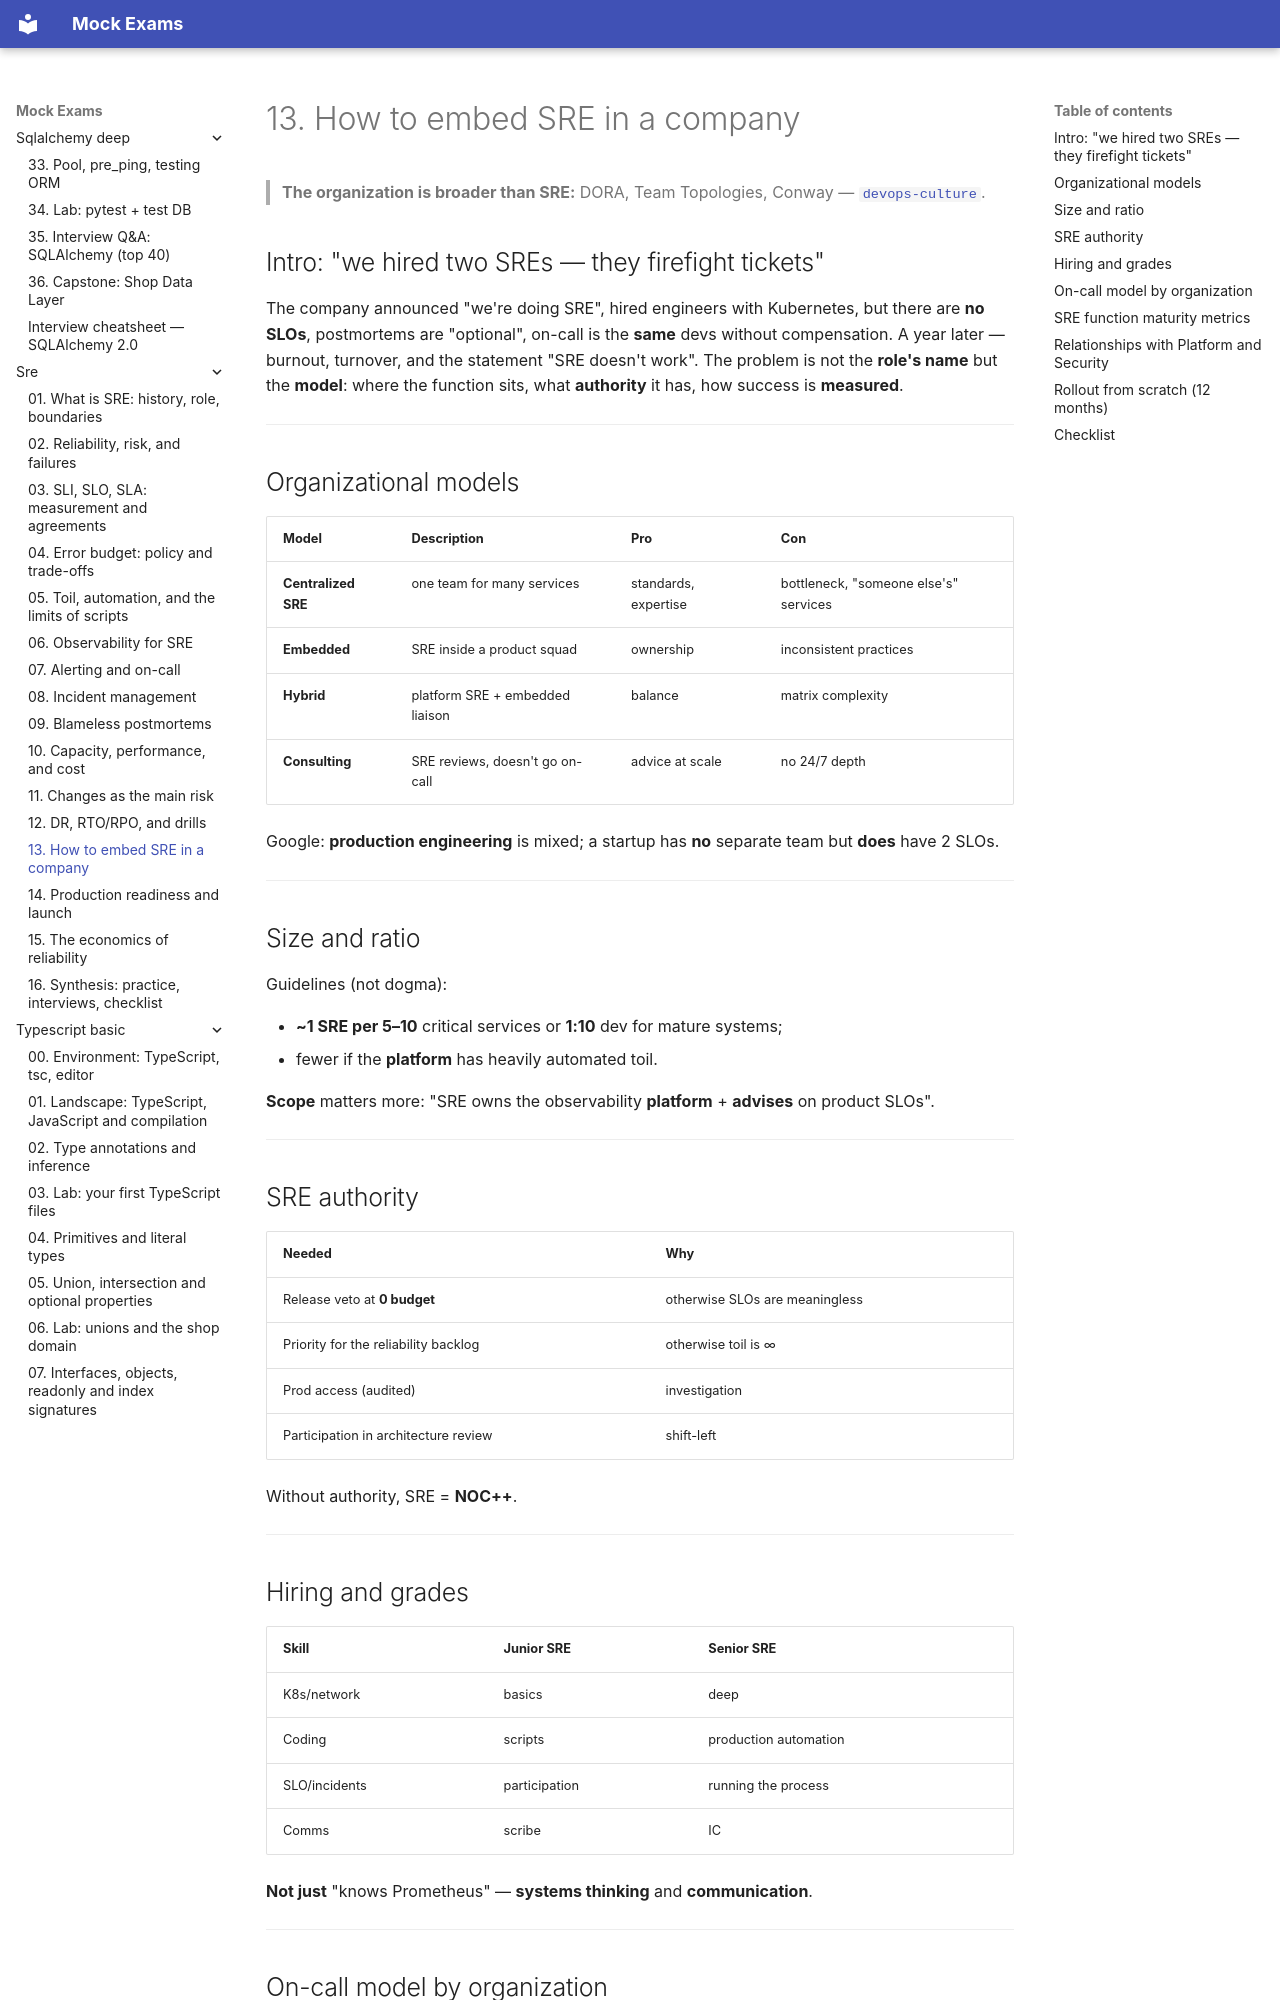

repository: FedorArbuzov/mock-exams · page: sre/13-organizing-sre/index.html · generator: mkdocs

# 13. How to embed SRE in a company

> **The organization is broader than SRE:** DORA, Team Topologies, Conway — [`devops-culture`](../devops-culture/README.md).

## Intro: "we hired two SREs — they firefight tickets"

The company announced "we're doing SRE", hired engineers with Kubernetes, but there are **no SLOs**, postmortems are "optional", on-call is the **same** devs without compensation. A year later — burnout, turnover, and the statement "SRE doesn't work". The problem is not the **role's name** but the **model**: where the function sits, what **authority** it has, how success is **measured**.

---

## Organizational models

| Model | Description | Pro | Con |
|--------|----------|------|-------|
| **Centralized SRE** | one team for many services | standards, expertise | bottleneck, "someone else's" services |
| **Embedded** | SRE inside a product squad | ownership | inconsistent practices |
| **Hybrid** | platform SRE + embedded liaison | balance | matrix complexity |
| **Consulting** | SRE reviews, doesn't go on-call | advice at scale | no 24/7 depth |

Google: **production engineering** is mixed; a startup has **no** separate team but **does** have 2 SLOs.

---

## Size and ratio

Guidelines (not dogma):

- **~1 SRE per 5–10** critical services or **1:10** dev for mature systems;
- fewer if the **platform** has heavily automated toil.

**Scope** matters more: "SRE owns the observability **platform** + **advises** on product SLOs".

---

## SRE authority

| Needed | Why |
|-------|-------|
| Release veto at **0 budget** | otherwise SLOs are meaningless |
| Priority for the reliability backlog | otherwise toil is ∞ |
| Prod access (audited) | investigation |
| Participation in architecture review | shift-left |

Without authority, SRE = **NOC++**.

---
